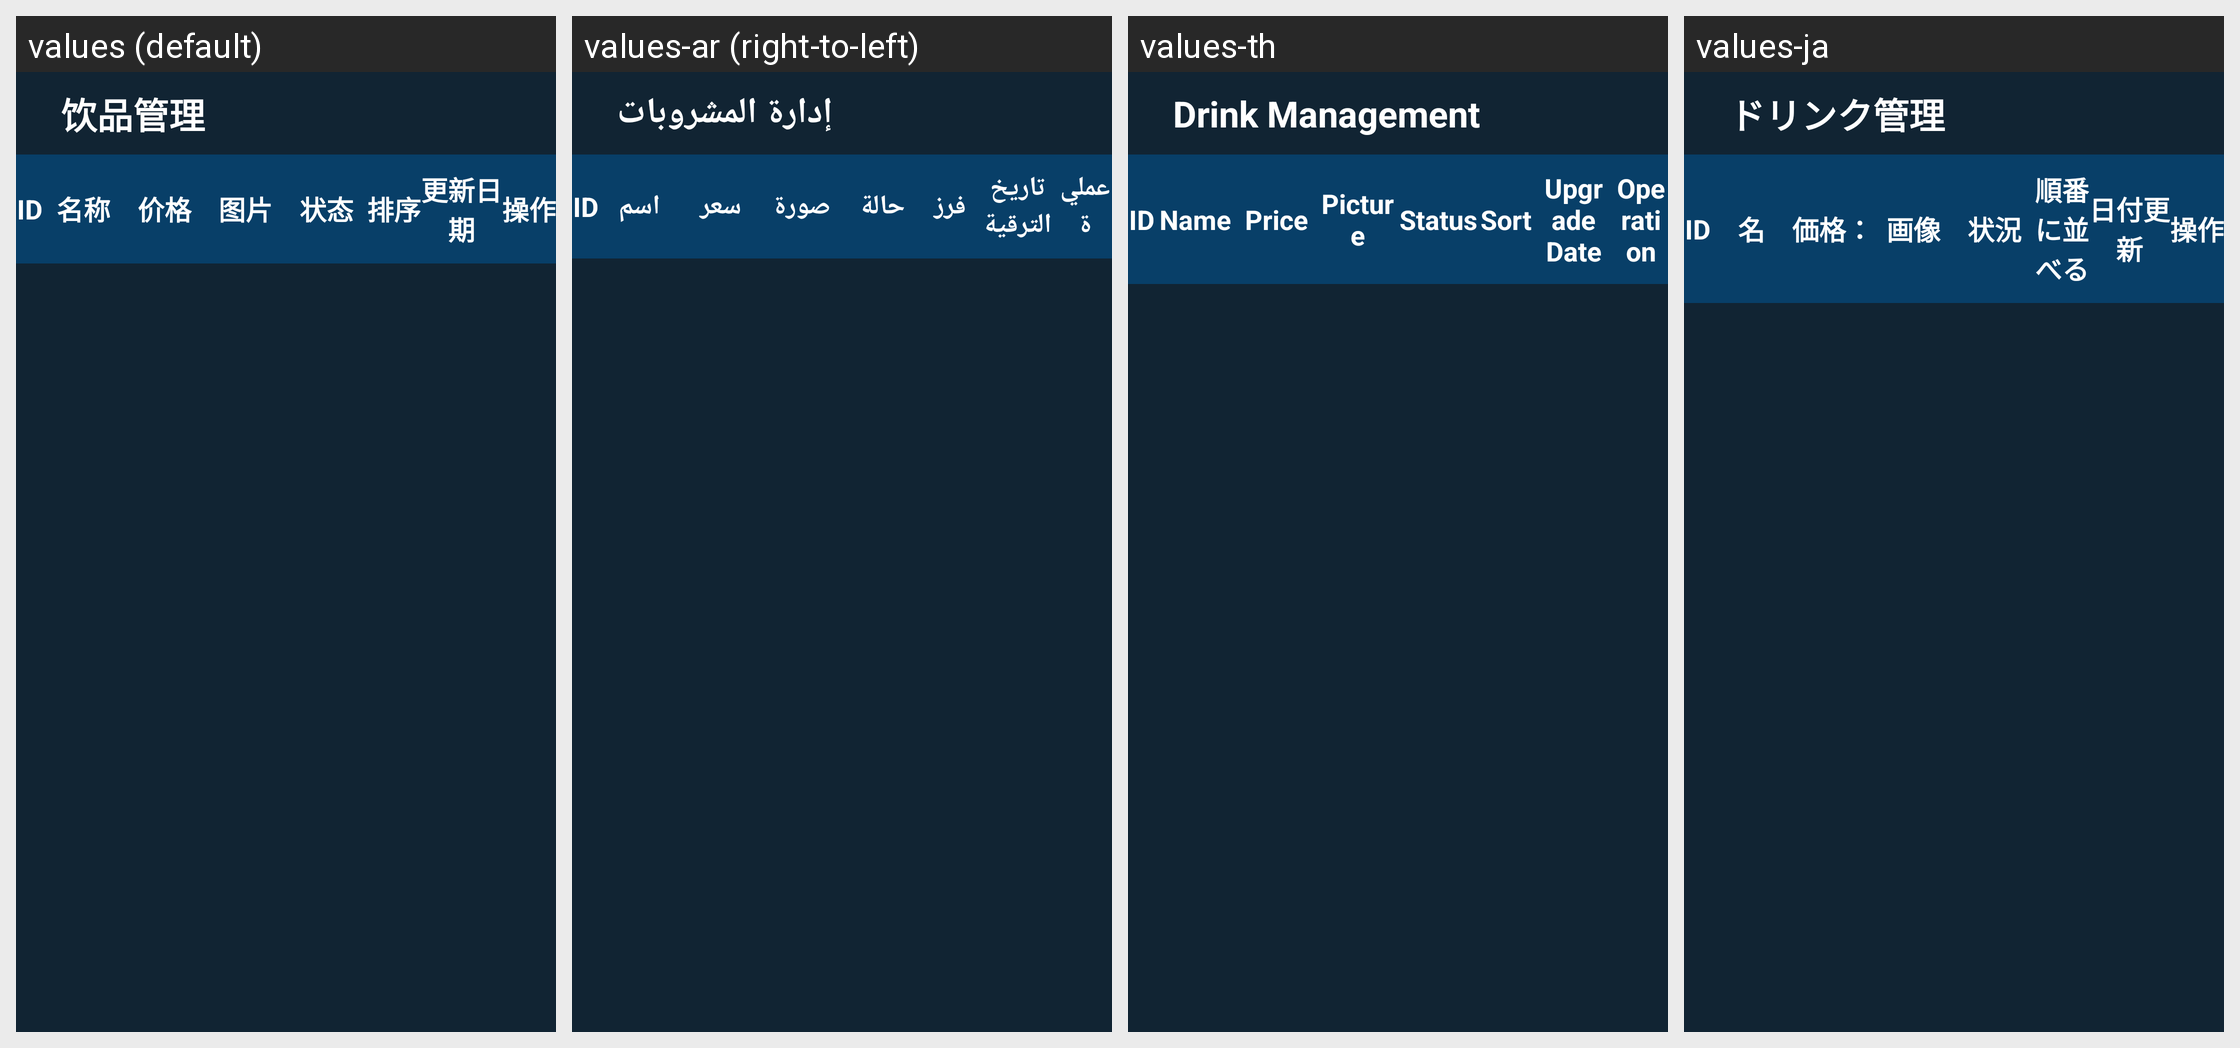

For this localized Android screen grid, give each drawn string resource with its value in every locale shown.
Android screen res/layout/fragment_product.xml rendered under 4 locales, left to right: values (default), values-ar (right-to-left), values-th, values-ja. Device: Nexus 5 (rendered at 1080×1920; each locale shown at half size, 540×960, under a caption strip naming it); theme JetinnoAppTheme.
Other locales in the repository, not shown: values-az, values-cs, values-de, values-en, values-es, values-fa, values-fr, values-it, values-ka, values-ko, values-ms, values-nl, values-pl, values-pt, values-sk, values-tr, values-tt, values-uz, values-vi, values-zh-rTW.
Strings drawn on this screen, with the default value and each locale's value (text and hints the layout hard-codes, and strings that could not be matched under every locale, appear in the picture but are not listed):

product_manager
  values: 饮品管理
  values-ar: إدارة المشروبات
  values-th: Drink Management
  values-ja: ドリンク管理

product_name_cn
  values: 名称
  values-ar: اسم
  values-th: Name
  values-ja: 名

product_price2
  values: 价格
  values-ar: سعر
  values-th: Price
  values-ja: 価格：

product_img2
  values: 图片
  values-ar: صورة
  values-th: Picture
  values-ja: 画像

product_state
  values: 状态
  values-ar: حالة
  values-th: Status
  values-ja: 状況

product_order
  values: 排序
  values-ar: فرز
  values-th: Sort
  values-ja: 順番に並べる

product_update_time
  values: 更新日期
  values-ar: تاريخ الترقية
  values-th: Upgrade Date
  values-ja: 日付更新

product_operation
  values: 操作
  values-ar: عملية
  values-th: Operation
  values-ja: 操作
